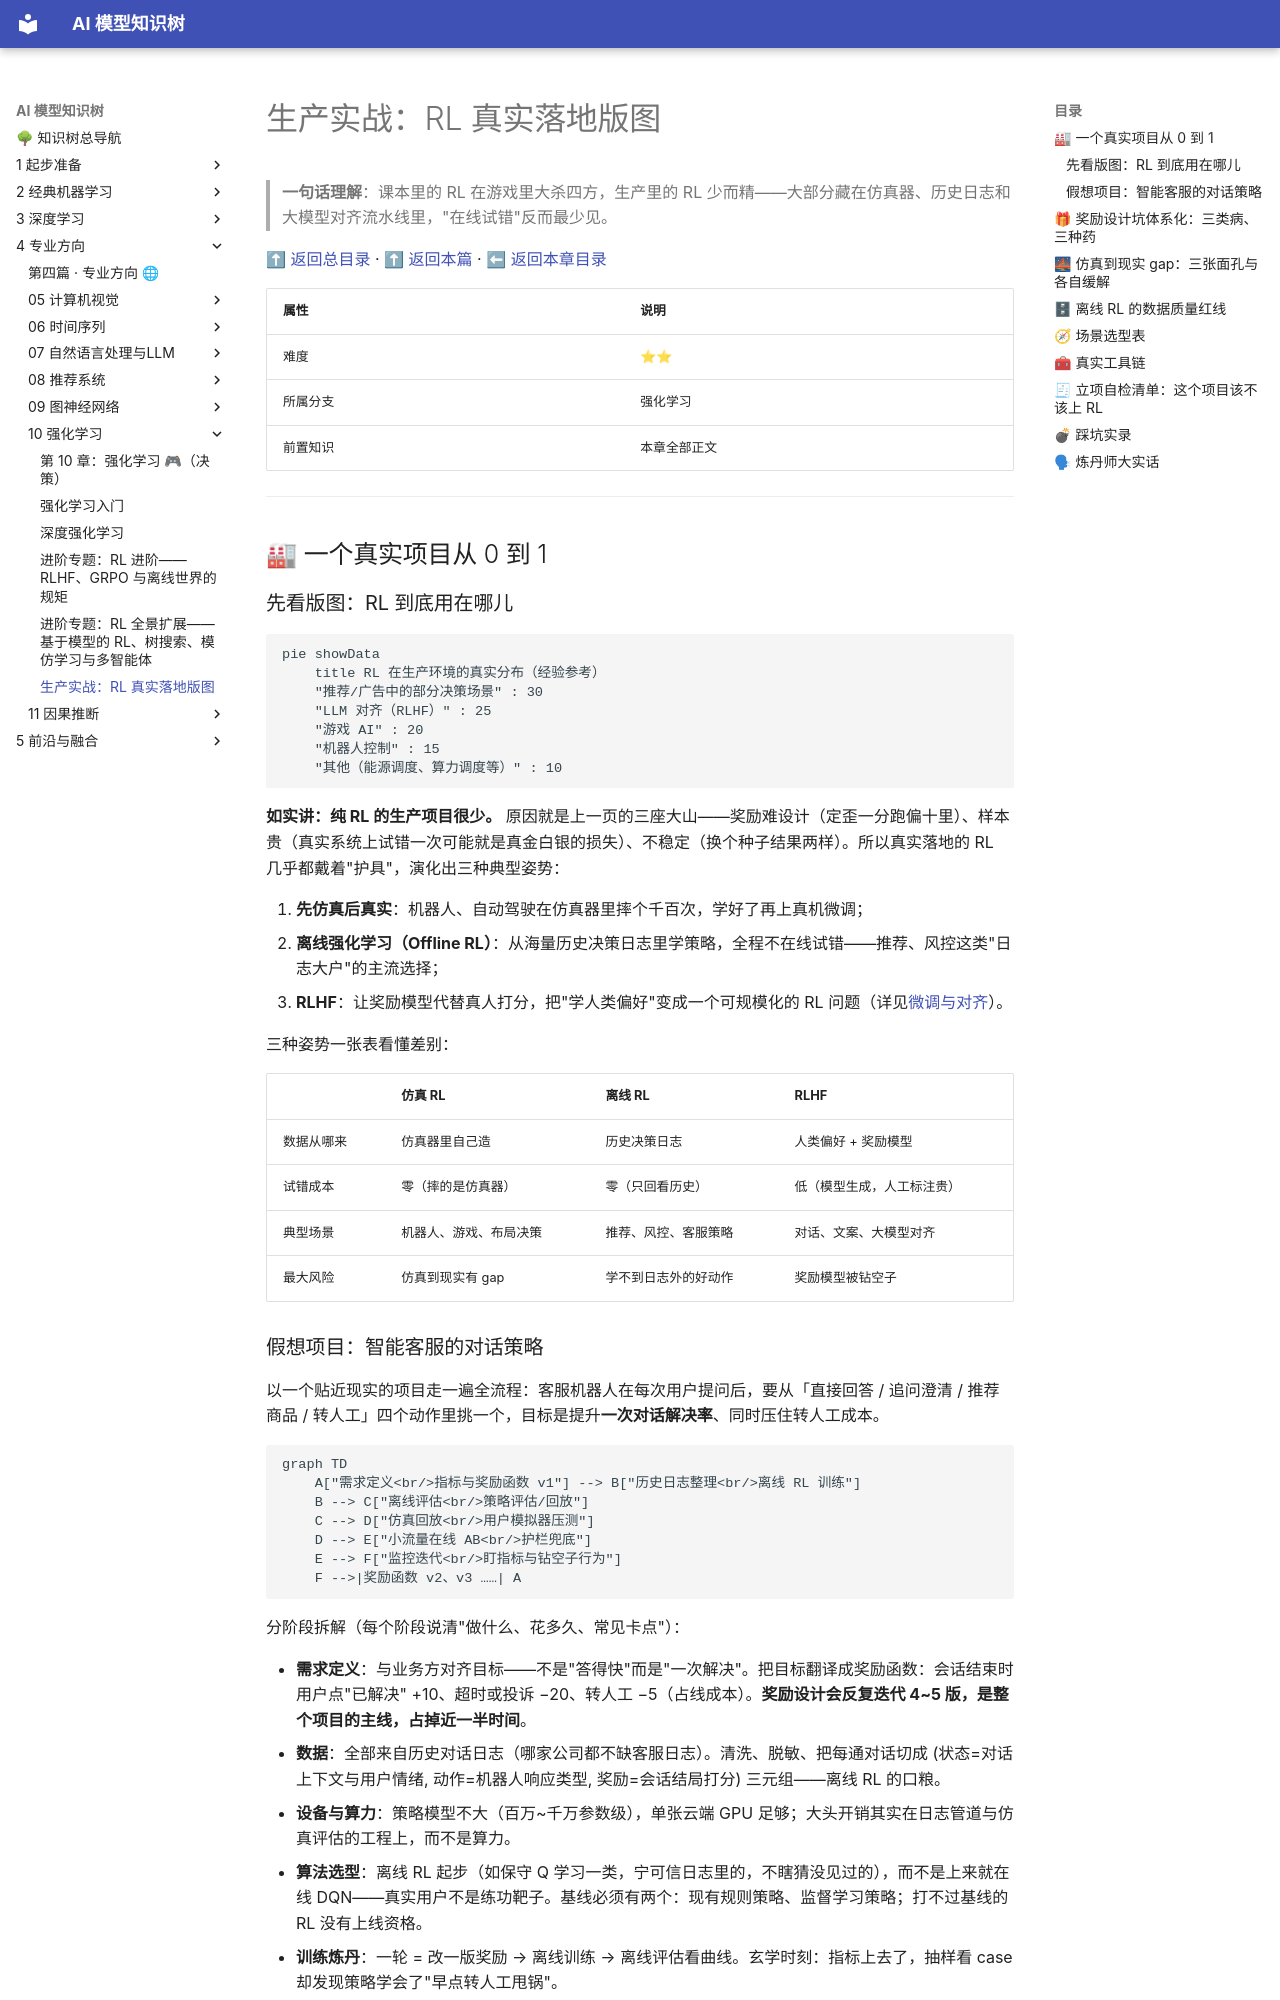

repository: lizhengzhong20-sketch/model_learning · page: 4-专业方向/10-强化学习/99-生产实战/index.html · generator: mkdocs

# 生产实战：RL 真实落地版图

> **一句话理解**：课本里的 RL 在游戏里大杀四方，生产里的 RL 少而精——大部分藏在仿真器、历史日志和大模型对齐流水线里，"在线试错"反而最少见。

[⬆ 返回总目录](../../../README.md) · [⬆ 返回本篇](../README.md) · [⬅ 返回本章目录](./README.md)

| 属性 | 说明 |
|------|------|
| 难度 | ⭐⭐ |
| 所属分支 | 强化学习 |
| 前置知识 | 本章全部正文 |

---

## 🏭 一个真实项目从 0 到 1

### 先看版图：RL 到底用在哪儿

```mermaid
pie showData
    title RL 在生产环境的真实分布（经验参考）
    "推荐/广告中的部分决策场景" : 30
    "LLM 对齐（RLHF）" : 25
    "游戏 AI" : 20
    "机器人控制" : 15
    "其他（能源调度、算力调度等）" : 10
```

**如实讲：纯 RL 的生产项目很少。** 原因就是上一页的三座大山——奖励难设计（定歪一分跑偏十里）、样本贵（真实系统上试错一次可能就是真金白银的损失）、不稳定（换个种子结果两样）。所以真实落地的 RL 几乎都戴着"护具"，演化出三种典型姿势：

1. **先仿真后真实**：机器人、自动驾驶在仿真器里摔个千百次，学好了再上真机微调；
2. **离线强化学习（Offline RL）**：从海量历史决策日志里学策略，全程不在线试错——推荐、风控这类"日志大户"的主流选择；
3. **RLHF**：让奖励模型代替真人打分，把"学人类偏好"变成一个可规模化的 RL 问题（详见[微调与对齐](../07-自然语言处理与LLM/05-微调与对齐.md)）。

三种姿势一张表看懂差别：

| | 仿真 RL | 离线 RL | RLHF |
|--|---------|---------|------|
| 数据从哪来 | 仿真器里自己造 | 历史决策日志 | 人类偏好 + 奖励模型 |
| 试错成本 | 零（摔的是仿真器） | 零（只回看历史） | 低（模型生成，人工标注贵） |
| 典型场景 | 机器人、游戏、布局决策 | 推荐、风控、客服策略 | 对话、文案、大模型对齐 |
| 最大风险 | 仿真到现实有 gap | 学不到日志外的好动作 | 奖励模型被钻空子 |
